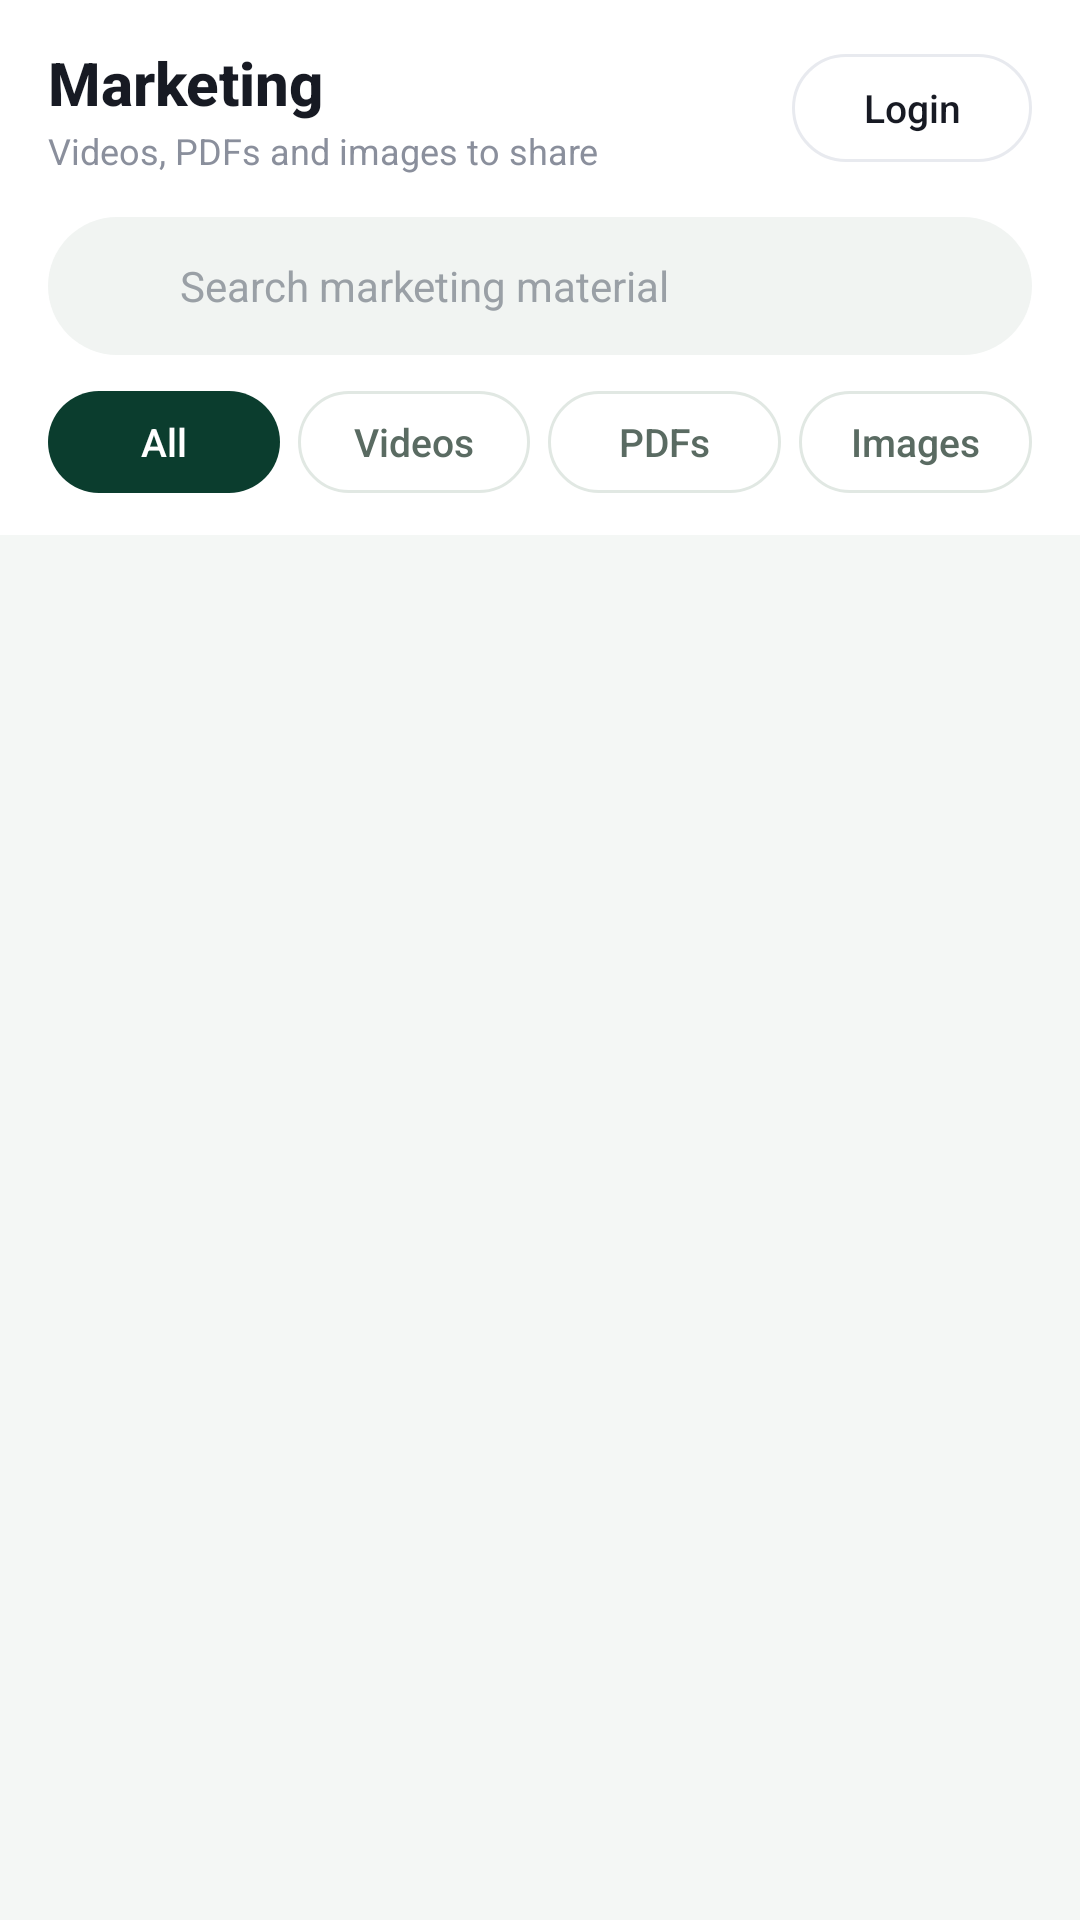

Layout XML and referenced resources for this Android screen:
<!-- AndroidManifest.xml: application theme Theme.The3S -->
<!-- res/layout/fragment_marketing.xml -->
<?xml version="1.0" encoding="utf-8"?>
<LinearLayout xmlns:android="http://schemas.android.com/apk/res/android"
    xmlns:app="http://schemas.android.com/apk/res-auto"
    xmlns:tools="http://schemas.android.com/tools"
    android:layout_width="match_parent"
    android:layout_height="match_parent"
    android:background="@color/bodyLight"
    android:orientation="vertical">

    <LinearLayout
        android:layout_width="match_parent"
        android:layout_height="wrap_content"
        android:background="@color/white"
        android:orientation="vertical"
        android:paddingStart="16dp"
        android:paddingTop="14dp"
        android:paddingEnd="16dp"
        android:paddingBottom="14dp">

        <RelativeLayout
            android:layout_width="match_parent"
            android:layout_height="wrap_content">

            <LinearLayout
                android:layout_width="wrap_content"
                android:layout_height="wrap_content"
                android:layout_alignParentStart="true"
                android:layout_centerVertical="true"
                android:orientation="vertical">

                <TextView
                    android:layout_width="wrap_content"
                    android:layout_height="wrap_content"
                    android:fontFamily="sans-serif-medium"
                    android:text="Marketing"
                    android:textColor="@color/textPrimary"
                    android:textSize="20sp"
                    android:textStyle="bold" />

                <TextView
                    android:layout_width="wrap_content"
                    android:layout_height="wrap_content"
                    android:layout_marginTop="1dp"
                    android:text="Videos, PDFs and images to share"
                    android:textColor="@color/textSecondary"
                    android:textSize="12sp" />
            </LinearLayout>

            <androidx.appcompat.widget.AppCompatButton
                android:id="@+id/login"
                android:layout_width="wrap_content"
                android:layout_height="36dp"
                android:layout_alignParentEnd="true"
                android:layout_centerVertical="true"
                android:background="@drawable/bg_login_pill_light"
                android:minWidth="80dp"
                android:paddingStart="18dp"
                android:paddingEnd="18dp"
                android:stateListAnimator="@null"
                android:text="Login"
                android:textAllCaps="false"
                android:textColor="@color/textPrimary"
                android:textSize="13sp" />
        </RelativeLayout>

        <LinearLayout
            android:layout_width="match_parent"
            android:layout_height="46dp"
            android:layout_marginTop="14dp"
            android:background="@drawable/bg_search_bar_light"
            android:gravity="center_vertical"
            android:orientation="horizontal"
            android:paddingStart="16dp"
            android:paddingEnd="16dp">

            <ImageView
                android:layout_width="18dp"
                android:layout_height="18dp"
                android:contentDescription="Search"
                android:src="@drawable/ic_search" />

            <com.google.android.material.textfield.TextInputEditText
                android:id="@+id/marketing_search_edit_text"
                android:layout_width="match_parent"
                android:layout_height="match_parent"
                android:layout_marginStart="10dp"
                android:background="@null"
                android:hint="Search marketing material"
                android:imeOptions="actionSearch"
                android:inputType="text"
                android:maxLines="1"
                android:textColor="@color/textPrimary"
                android:textColorHint="#9AA0A6"
                android:textSize="14sp" />
        </LinearLayout>

        <LinearLayout
            android:layout_width="match_parent"
            android:layout_height="wrap_content"
            android:layout_marginTop="12dp"
            android:orientation="horizontal">

            <androidx.appcompat.widget.AppCompatButton
                android:id="@+id/filter_all"
                android:layout_width="0dp"
                android:layout_height="34dp"
                android:layout_marginEnd="6dp"
                android:layout_weight="1"
                android:background="@drawable/bg_chip_selected"
                android:stateListAnimator="@null"
                android:text="All"
                android:textAllCaps="false"
                android:textColor="@color/white"
                android:textSize="13sp" />

            <androidx.appcompat.widget.AppCompatButton
                android:id="@+id/filter_videos"
                android:layout_width="0dp"
                android:layout_height="34dp"
                android:layout_marginEnd="6dp"
                android:layout_weight="1"
                android:background="@drawable/bg_chip_light"
                android:stateListAnimator="@null"
                android:text="Videos"
                android:textAllCaps="false"
                android:textColor="@color/chipText"
                android:textSize="13sp" />

            <androidx.appcompat.widget.AppCompatButton
                android:id="@+id/filter_pdfs"
                android:layout_width="0dp"
                android:layout_height="34dp"
                android:layout_marginEnd="6dp"
                android:layout_weight="1"
                android:background="@drawable/bg_chip_light"
                android:stateListAnimator="@null"
                android:text="PDFs"
                android:textAllCaps="false"
                android:textColor="@color/chipText"
                android:textSize="13sp" />

            <androidx.appcompat.widget.AppCompatButton
                android:id="@+id/filter_images"
                android:layout_width="0dp"
                android:layout_height="34dp"
                android:layout_weight="1"
                android:background="@drawable/bg_chip_light"
                android:stateListAnimator="@null"
                android:text="Images"
                android:textAllCaps="false"
                android:textColor="@color/chipText"
                android:textSize="13sp" />
        </LinearLayout>
    </LinearLayout>

    <androidx.recyclerview.widget.RecyclerView
        android:id="@+id/marketing_recycler_view"
        android:layout_width="match_parent"
        android:layout_height="match_parent"
        android:clipToPadding="false"
        android:padding="8dp"
        app:layoutManager="androidx.recyclerview.widget.GridLayoutManager"
        app:spanCount="2"
        tools:listitem="@layout/item_marketing_asset" />

    <LinearLayout
        android:id="@+id/marketing_empty_state"
        android:layout_width="match_parent"
        android:layout_height="wrap_content"
        android:gravity="center"
        android:orientation="vertical"
        android:padding="32dp"
        android:visibility="gone"
        tools:visibility="visible">

        <FrameLayout
            android:layout_width="88dp"
            android:layout_height="88dp"
            android:background="@drawable/bg_icon_circle">

            <ImageView
                android:layout_width="40dp"
                android:layout_height="40dp"
                android:layout_gravity="center"
                android:contentDescription="No marketing material"
                android:src="@drawable/ic_docs"
                app:tint="@color/primaryColor" />
        </FrameLayout>

        <TextView
            android:layout_width="wrap_content"
            android:layout_height="wrap_content"
            android:layout_marginTop="16dp"
            android:fontFamily="sans-serif-medium"
            android:text="Nothing here yet"
            android:textColor="@color/textPrimary"
            android:textSize="18sp" />

        <TextView
            android:layout_width="wrap_content"
            android:layout_height="wrap_content"
            android:layout_marginTop="8dp"
            android:text="Marketing material will appear here once it is added."
            android:textAlignment="center"
            android:textColor="@color/captionMuted"
            android:textSize="14sp" />
    </LinearLayout>

</LinearLayout>
<!-- res/layout/item_marketing_asset.xml (included above) -->
<?xml version="1.0" encoding="utf-8"?>
<com.google.android.material.card.MaterialCardView xmlns:android="http://schemas.android.com/apk/res/android"
    xmlns:app="http://schemas.android.com/apk/res-auto"
    xmlns:tools="http://schemas.android.com/tools"
    android:layout_width="match_parent"
    android:layout_height="wrap_content"
    android:layout_margin="6dp"
    android:clickable="true"
    android:focusable="true"
    app:cardBackgroundColor="@color/white"
    app:cardCornerRadius="16dp"
    app:cardElevation="0dp"
    app:strokeColor="#E1E8E3"
    app:strokeWidth="1dp">

    <LinearLayout
        android:layout_width="match_parent"
        android:layout_height="wrap_content"
        android:orientation="vertical">

        <FrameLayout
            android:layout_width="match_parent"
            android:layout_height="150dp">

            <ImageView
                android:id="@+id/asset_thumb"
                android:layout_width="match_parent"
                android:layout_height="match_parent"
                android:background="#F1F4F2"
                android:contentDescription="Asset preview"
                android:scaleType="centerCrop"
                tools:src="@tools:sample/backgrounds/scenic" />

            <ImageView
                android:id="@+id/asset_play_icon"
                android:layout_width="46dp"
                android:layout_height="46dp"
                android:layout_gravity="center"
                android:contentDescription="Play"
                android:src="@drawable/ic_play_circle"
                app:tint="@color/white" />

            <TextView
                android:id="@+id/asset_type_badge"
                android:layout_width="wrap_content"
                android:layout_height="wrap_content"
                android:layout_gravity="top|start"
                android:layout_margin="8dp"
                android:background="@drawable/bg_type_badge"
                android:paddingStart="8dp"
                android:paddingTop="3dp"
                android:paddingEnd="8dp"
                android:paddingBottom="3dp"
                android:text="VIDEO"
                android:textColor="@color/white"
                android:textSize="10sp"
                android:textStyle="bold" />

            <ImageView
                android:id="@+id/asset_share"
                android:layout_width="34dp"
                android:layout_height="34dp"
                android:layout_gravity="top|end"
                android:layout_margin="8dp"
                android:background="@drawable/bg_share_circle"
                android:contentDescription="Share"
                android:padding="8dp"
                android:src="@drawable/ic_share"
                app:tint="@color/primaryColor" />
        </FrameLayout>

        <TextView
            android:id="@+id/asset_name"
            android:layout_width="match_parent"
            android:layout_height="wrap_content"
            android:ellipsize="end"
            android:fontFamily="sans-serif-medium"
            android:maxLines="2"
            android:padding="12dp"
            android:textColor="@color/textPrimary"
            android:textSize="14sp"
            tools:text="Diwali Campaign 2026" />

    </LinearLayout>

</com.google.android.material.card.MaterialCardView>
<!-- resources referenced by this layout -->
<resources>
  <color name="bodyLight">#F4F7F5</color>
  <color name="captionMuted">#6B7A71</color>
  <color name="chipText">#5A6B62</color>
  <color name="primaryColor">#0B3D2E</color>
  <color name="textPrimary">#171A23</color>
  <color name="textSecondary">#8A8F9C</color>
  <color name="white">#FFFFFFFF</color>
  <!-- drawable bg_chip_light (drawable) -->
  <?xml version="1.0" encoding="utf-8"?>
  <shape xmlns:android="http://schemas.android.com/apk/res/android"
      android:shape="rectangle">
      <corners android:radius="17dp" />
      <solid android:color="@color/white" />
      <stroke
          android:width="1dp"
          android:color="#E1E8E3" />
  </shape>
  <!-- drawable bg_chip_selected (drawable) -->
  <?xml version="1.0" encoding="utf-8"?>
  <shape xmlns:android="http://schemas.android.com/apk/res/android"
      android:shape="rectangle">
      <corners android:radius="17dp" />
      <solid android:color="@color/primaryColor" />
  </shape>
  <!-- drawable bg_icon_circle (drawable) -->
  <?xml version="1.0" encoding="utf-8"?>
  <shape xmlns:android="http://schemas.android.com/apk/res/android"
      android:shape="oval">
      <solid android:color="#E9F3EE" />
  </shape>
  <!-- drawable bg_login_pill_light (drawable) -->
  <?xml version="1.0" encoding="utf-8"?>
  <shape xmlns:android="http://schemas.android.com/apk/res/android"
      android:shape="rectangle">
      <corners android:radius="18dp" />
      <solid android:color="@color/white" />
      <stroke
          android:width="1dp"
          android:color="@color/divider" />
  </shape>
  <!-- drawable bg_search_bar_light (drawable) -->
  <?xml version="1.0" encoding="utf-8"?>
  <shape xmlns:android="http://schemas.android.com/apk/res/android"
      android:shape="rectangle">
      <corners android:radius="23dp" />
      <solid android:color="#F1F4F2" />
  </shape>
  <!-- drawable bg_type_badge (drawable) -->
  <?xml version="1.0" encoding="utf-8"?>
  <shape xmlns:android="http://schemas.android.com/apk/res/android"
      android:shape="rectangle">
      <corners android:radius="6dp" />
      <solid android:color="#CC0B3D2E" />
  </shape>
  <style name="Theme.The3S" parent="Theme.MaterialComponents.Light.NoActionBar">
          <item name="android:windowOptOutEdgeToEdgeEnforcement" tools:ignore="NewApi">true</item>
          
          <item name="colorPrimary">@color/primaryColor</item>
          <item name="colorPrimaryVariant">@color/primaryDark</item>
          <item name="colorOnPrimary">@color/white</item>
          
          <item name="colorSecondary">#2A9070</item>
          <item name="colorSecondaryVariant">#1F7A5E</item>
          <item name="colorOnSecondary">@color/white</item>
          
          <item name="android:statusBarColor">?attr/colorPrimaryVariant</item>
          
      </style>
  <color name="divider">#E8EAEF</color>
  <color name="primaryDark">#072A20</color>
</resources>
